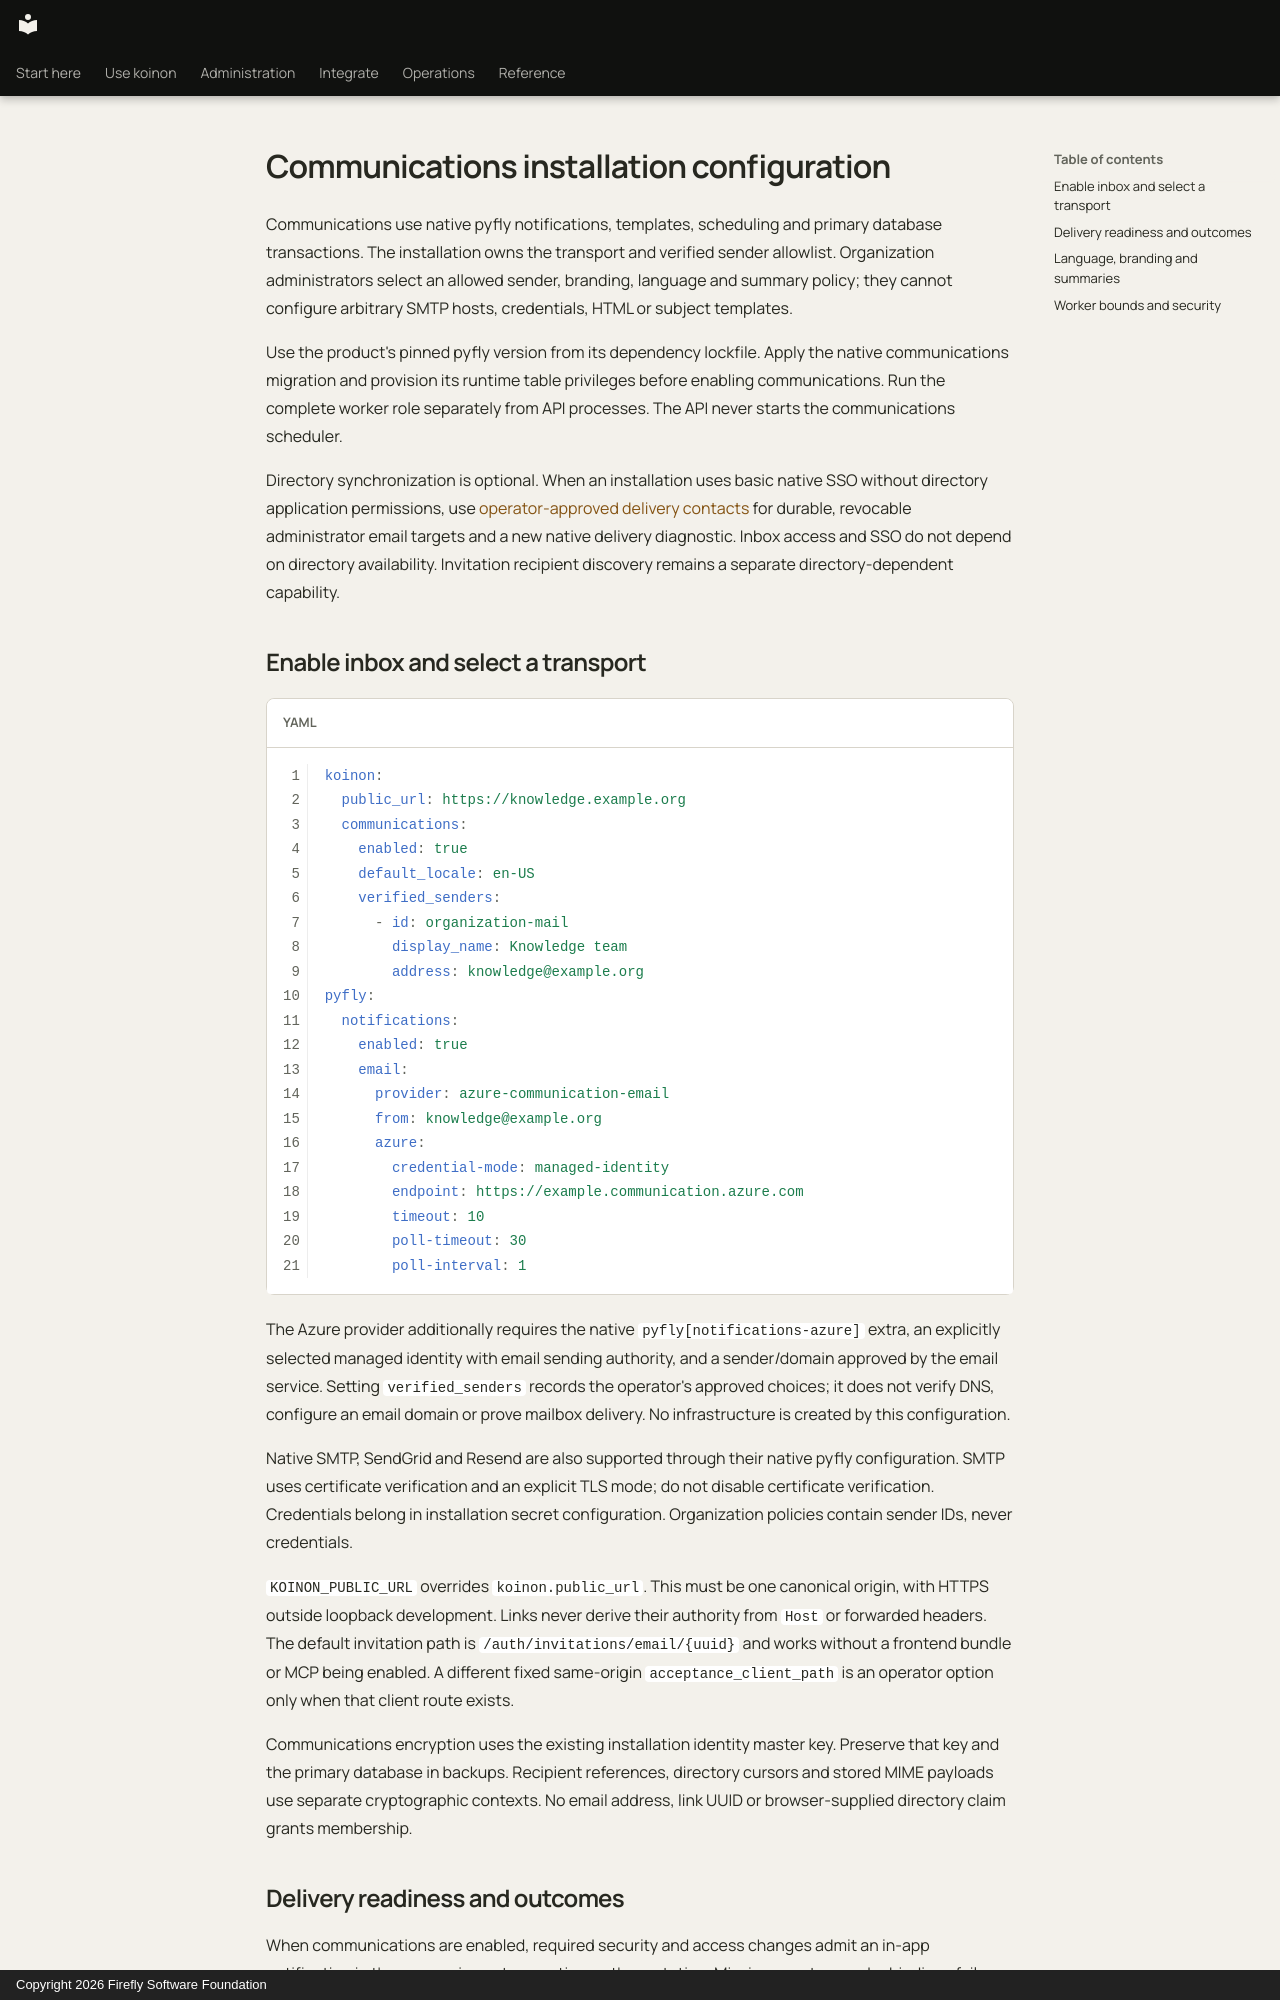

repository: fireflyframework/firefly-koinon · page: reference/communications-configuration/index.html · generator: mkdocs · copyright: Copyright 2026 Firefly Software Foundation

# Communications installation configuration

Communications use native pyfly notifications, templates, scheduling and primary database transactions. The installation owns the transport and verified sender allowlist. Organization administrators select an allowed sender, branding, language and summary policy; they cannot configure arbitrary SMTP hosts, credentials, HTML or subject templates.

Use the product's pinned pyfly version from its dependency lockfile. Apply the native communications migration and provision its runtime table privileges before enabling communications. Run the complete worker role separately from API processes. The API never starts the communications scheduler.

Directory synchronization is optional. When an installation uses basic native SSO without directory application permissions, use [operator-approved delivery contacts](operator-delivery-contacts.md) for durable, revocable administrator email targets and a new native delivery diagnostic. Inbox access and SSO do not depend on directory availability. Invitation recipient discovery remains a separate directory-dependent capability.

## Enable inbox and select a transport

```yaml
koinon:
  public_url: https://knowledge.example.org
  communications:
    enabled: true
    default_locale: en-US
    verified_senders:
      - id: organization-mail
        display_name: Knowledge team
        address: knowledge@example.org
pyfly:
  notifications:
    enabled: true
    email:
      provider: azure-communication-email
      from: knowledge@example.org
      azure:
        credential-mode: managed-identity
        endpoint: https://example.communication.azure.com
        timeout: 10
        poll-timeout: 30
        poll-interval: 1
```

The Azure provider additionally requires the native `pyfly[notifications-azure]` extra, an explicitly selected managed identity with email sending authority, and a sender/domain approved by the email service. Setting `verified_senders` records the operator's approved choices; it does not verify DNS, configure an email domain or prove mailbox delivery. No infrastructure is created by this configuration.

Native SMTP, SendGrid and Resend are also supported through their native pyfly configuration. SMTP uses certificate verification and an explicit TLS mode; do not disable certificate verification. Credentials belong in installation secret configuration. Organization policies contain sender IDs, never credentials.

`KOINON_PUBLIC_URL` overrides `koinon.public_url`. This must be one canonical origin, with HTTPS outside loopback development. Links never derive their authority from `Host` or forwarded headers. The default invitation path is `/auth/invitations/email/{uuid}` and works without a frontend bundle or MCP being enabled. A different fixed same-origin `acceptance_client_path` is an operator option only when that client route exists.

Communications encryption uses the existing installation identity master key. Preserve that key and the primary database in backups. Recipient references, directory cursors and stored MIME payloads use separate cryptographic contexts. No email address, link UUID or browser-supplied directory claim grants membership.
